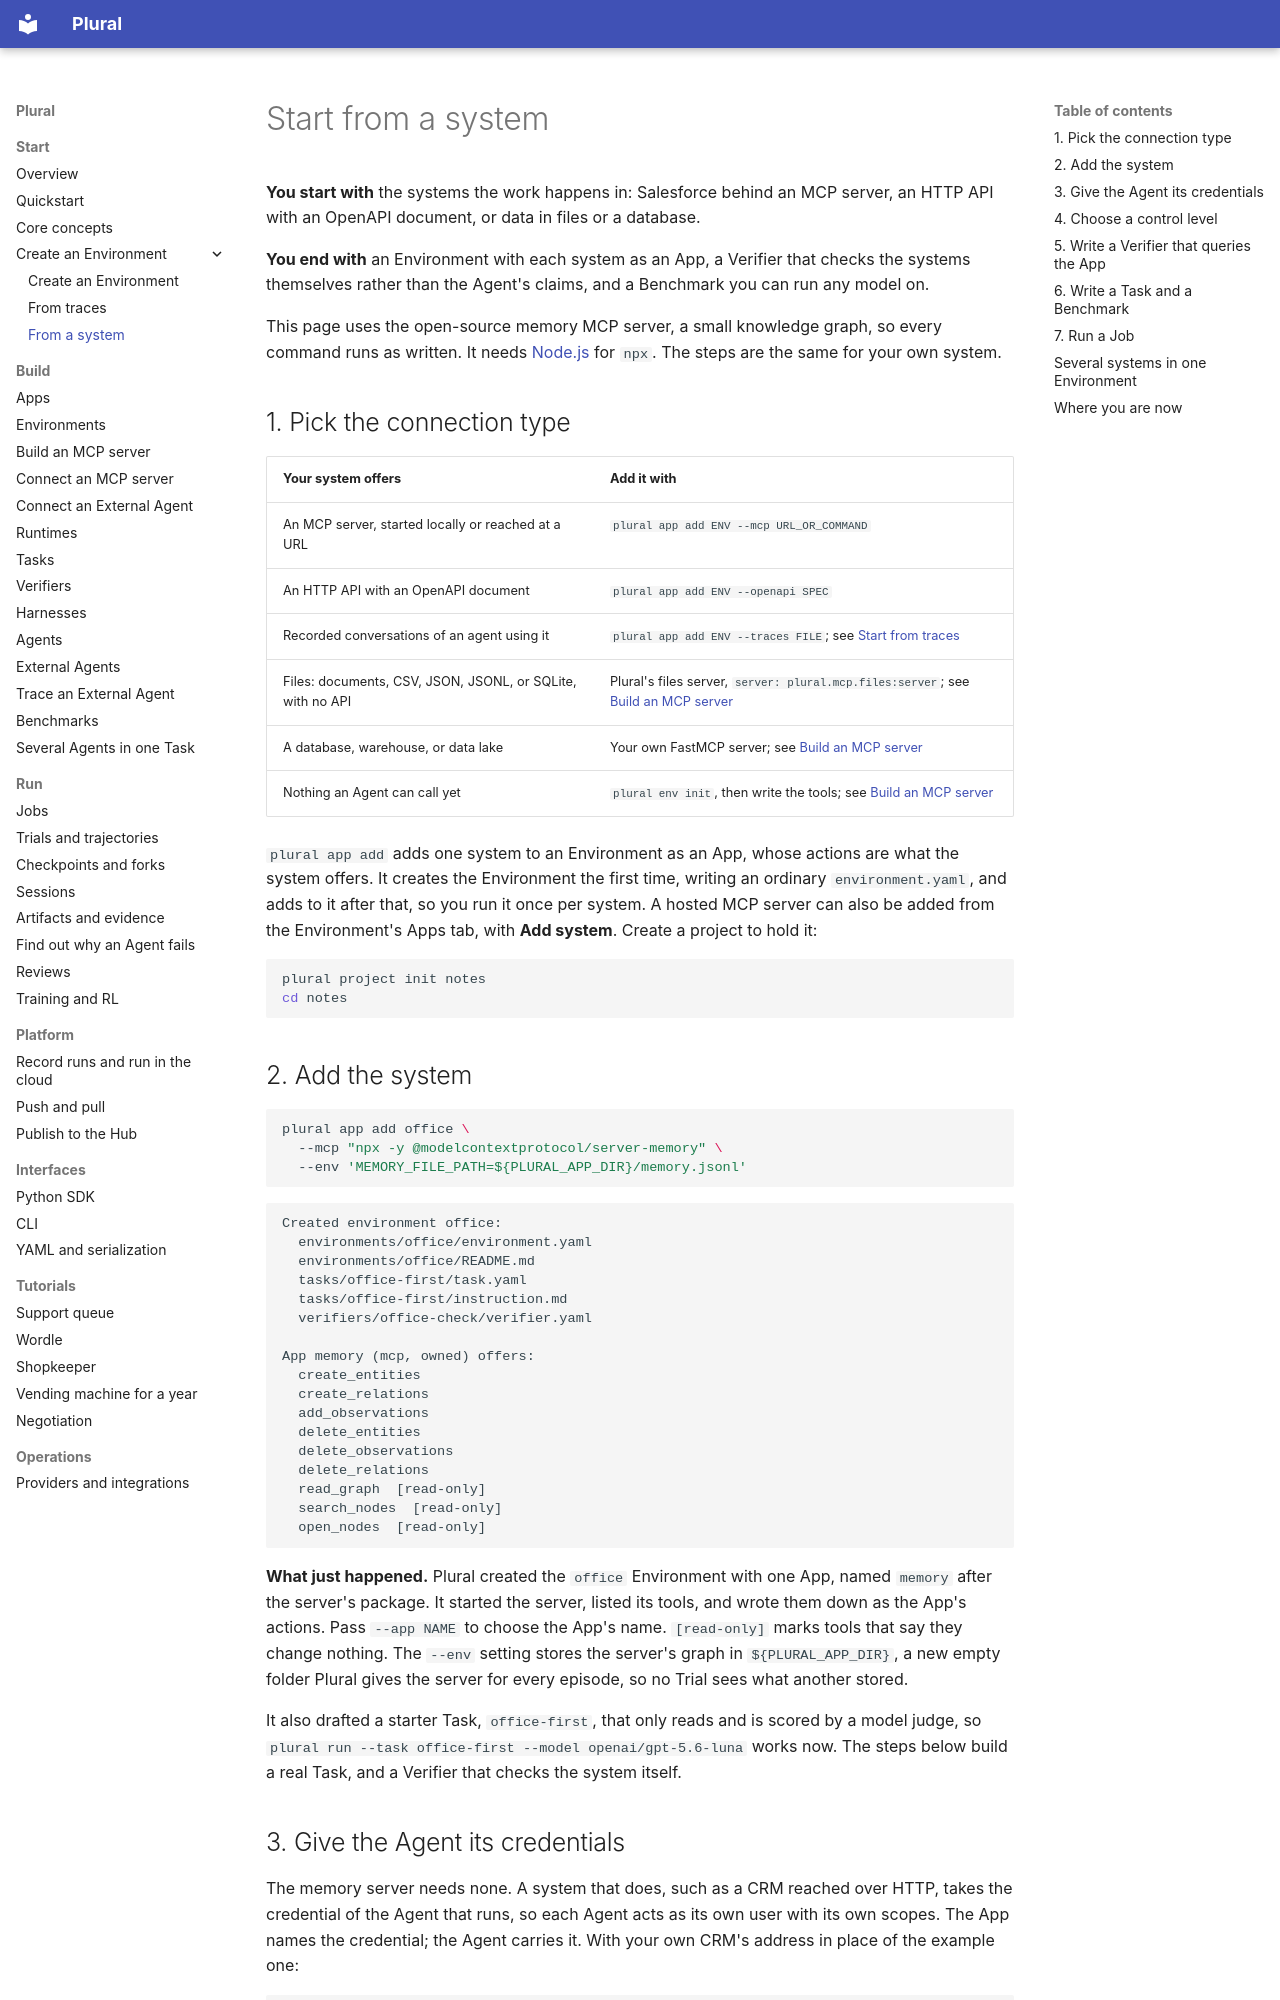

repository: lastlabs-ai/plural · page: start/from-a-system/index.html · generator: mkdocs

---
route: /docs/start/from-a-system
title: Start from a system
order: 24
description: "Add the systems your work happens in, such as an MCP server, an HTTP API, or a database, to an Environment as Apps. Then write a Verifier that checks the systems themselves and run models against it."
audience: all
nav: true
nav_group: Start
---
# Start from a system

**You start with** the systems the work happens in: Salesforce behind an MCP server, an
HTTP API with an OpenAPI document, or data in files or a database.

**You end with** an Environment with each system as an App, a Verifier that checks
the systems themselves rather than the Agent's claims, and a Benchmark you can run
any model on.

This page uses the open-source memory MCP server, a small knowledge graph, so every
command runs as written. It needs [Node.js](https://nodejs.org) for `npx`. The steps
are the same for your own system.

## 1. Pick the connection type

| Your system offers | Add it with |
| --- | --- |
| An MCP server, started locally or reached at a URL | `plural app add ENV --mcp URL_OR_COMMAND` |
| An HTTP API with an OpenAPI document | `plural app add ENV --openapi SPEC` |
| Recorded conversations of an agent using it | `plural app add ENV --traces FILE`; see [Start from traces](from-traces.md) |
| Files: documents, CSV, JSON, JSONL, or SQLite, with no API | Plural's files server, `server: plural.mcp.files:server`; see [Build an MCP server](../guides/build-mcp-server.md#start-from-plurals-files-server) |
| A database, warehouse, or data lake | Your own FastMCP server; see [Build an MCP server](../guides/build-mcp-server.md#work-in-a-data-lake-or-warehouse) |
| Nothing an Agent can call yet | `plural env init`, then write the tools; see [Build an MCP server](../guides/build-mcp-server.md) |

`plural app add` adds one system to an Environment as an App, whose actions are what
the system offers. It creates the Environment the first time, writing an ordinary
`environment.yaml`, and adds to it after that, so you run it once per system. A hosted
MCP server can also be added from the Environment's Apps tab, with **Add system**.
Create a project to hold it:

```bash
plural project init notes
cd notes
```

## 2. Add the system

```bash
plural app add office \
  --mcp "npx -y @modelcontextprotocol/server-memory" \
  --env 'MEMORY_FILE_PATH=${PLURAL_APP_DIR}/memory.jsonl'
```

```text
Created environment office:
  environments/office/environment.yaml
  environments/office/README.md
  tasks/office-first/task.yaml
  tasks/office-first/instruction.md
  verifiers/office-check/verifier.yaml

App memory (mcp, owned) offers:
  create_entities
  create_relations
  add_observations
  delete_entities
  delete_observations
  delete_relations
  read_graph  [read-only]
  search_nodes  [read-only]
  open_nodes  [read-only]
```

**What just happened.** Plural created the `office` Environment with one App, named
`memory` after the server's package. It started the server, listed its tools, and
wrote them down as the App's actions. Pass `--app NAME` to choose the App's name.
`[read-only]` marks tools that say they change nothing. The `--env` setting stores the
server's graph in `${PLURAL_APP_DIR}`, a new empty folder Plural gives the server for
every episode, so no Trial sees what another stored.

It also drafted a starter Task, `office-first`, that only reads and is scored by a
model judge, so `plural run --task office-first --model openai/gpt-5.6-luna` works
now. The steps below build a real Task, and a Verifier that checks the system itself.
